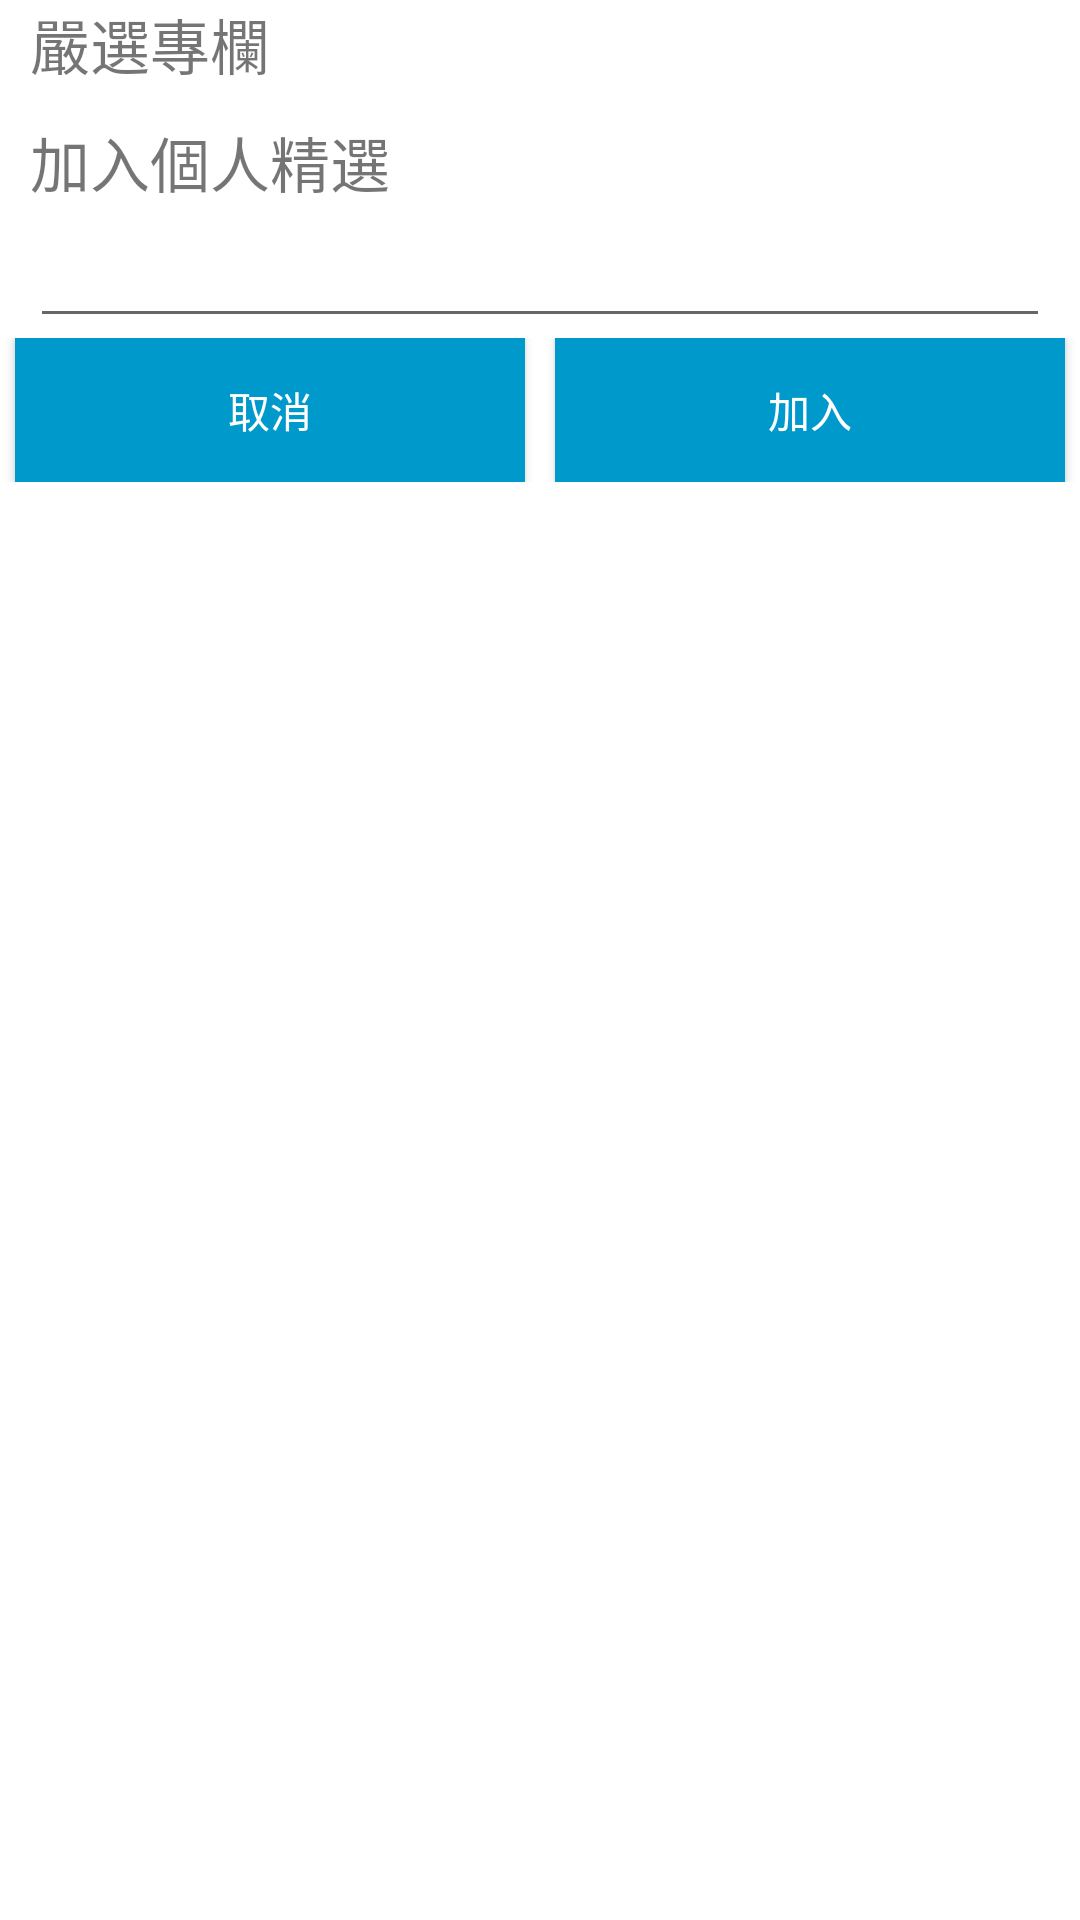

Reconstruct the res/layout file that produces this screen, plus the resources it refers to.
<!-- AndroidManifest.xml: application theme AppTheme -->
<!-- res/layout/layout_add_to_my_favorite_dialog.xml -->
<?xml version="1.0" encoding="utf-8"?>
<LinearLayout xmlns:android="http://schemas.android.com/apk/res/android"
			  android:orientation="vertical"
			  android:layout_width="match_parent"
			  android:layout_height="match_parent"
			  android:background="#ffffff">

	<TextView
			android:id="@+id/text_title"
			android:layout_height="wrap_content"
			android:layout_width="match_parent"
			android:text="@string/hot"
			android:textSize="20sp"
			android:layout_gravity="center_horizontal"
			android:layout_marginLeft="10dp"
			android:layout_marginRight="10dp"
			android:layout_marginBottom="10dp"/>

	<TextView
			android:id="@+id/text_input_title"
			android:layout_height="wrap_content"
			android:layout_width="match_parent"
			android:text="@string/add_to_favorite"
			android:textSize="20sp"
			android:layout_marginLeft="10dp"
			android:layout_marginRight="10dp"
			/>

	<EditText
			android:id="@+id/text_input_file_name"
			android:layout_height="wrap_content"
			android:layout_width="match_parent"
			android:textSize="20sp"
			android:layout_marginLeft="10dp"
			android:layout_marginRight="10dp"
			/>

	<LinearLayout
			android:id="@+id/ll_buttom_group"
			android:orientation="horizontal"
			android:layout_width="match_parent"
			android:layout_height="wrap_content"
			android:layout_marginBottom="5dp">

		<Button
				android:id="@+id/button_cancel"
				android:layout_width="match_parent"
				android:layout_height="wrap_content"
				android:layout_marginLeft="5dp"
				android:layout_marginRight="5dp"
				android:layout_weight="1"
				android:text="@string/cancel"
				android:textColor="@android:color/white"
				android:background="@android:color/holo_blue_dark"/>

		<Button
				android:id="@+id/button_ok"
				android:layout_width="match_parent"
				android:layout_height="wrap_content"
				android:layout_marginLeft="5dp"
				android:layout_marginRight="5dp"
				android:layout_weight="1"
				android:text="@string/add"
				android:textColor="@android:color/white"
				android:background="@android:color/holo_blue_dark"/>
	</LinearLayout>


</LinearLayout>
<!-- resources referenced by this layout -->
<resources>
  <string name="add">加入</string>
  <string name="add_to_favorite">加入個人精選</string>
  <string name="cancel">取消</string>
  <string name="hot">嚴選專欄</string>
</resources>
